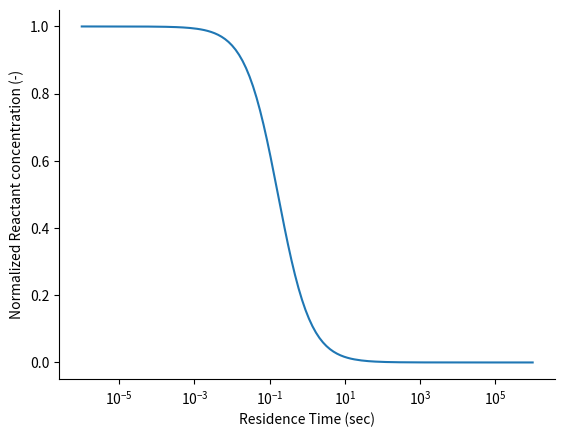
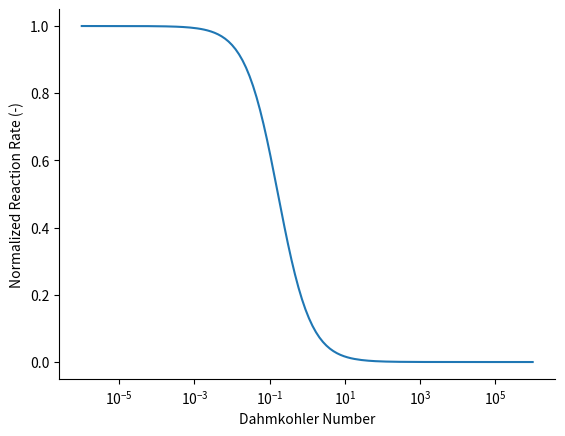

These charts were generated, in order, by the following Python code:
import matplotlib.pyplot as plt
import numpy as np
import seaborn as sns

"""Script to produce model results for a stirred mixed reactor"""

plt.ion()

tRes = np.logspace(-6,6,130)
# Stirred reactor at steady state
k = 2000  # 1/s/M
cB0 = 3E-3  # M
cA0 = 0.5E-3  # M
cA = cA0/(1+k*cB0*tRes)  # Normalized to
Da = k*cA0*tRes
r = k*cB0*cA

f1, ax1 = plt.subplots(1,1)
ax1.plot(tRes, cA/cA0)
plt.xlabel('Residence Time (sec)')
plt.ylabel('Normalized Reactant concentration (-)')
plt.xscale('log')
sns.despine(f1)

f2,ax2 = plt.subplots(1,1)
ax2.plot(Da,k*cB0*cA/(k*cB0*cA0))
plt.xlabel('Dahmkohler Number')
plt.ylabel('Normalized Reaction Rate (-)')
plt.xscale('log')
sns.despine(f2)

plt.show()